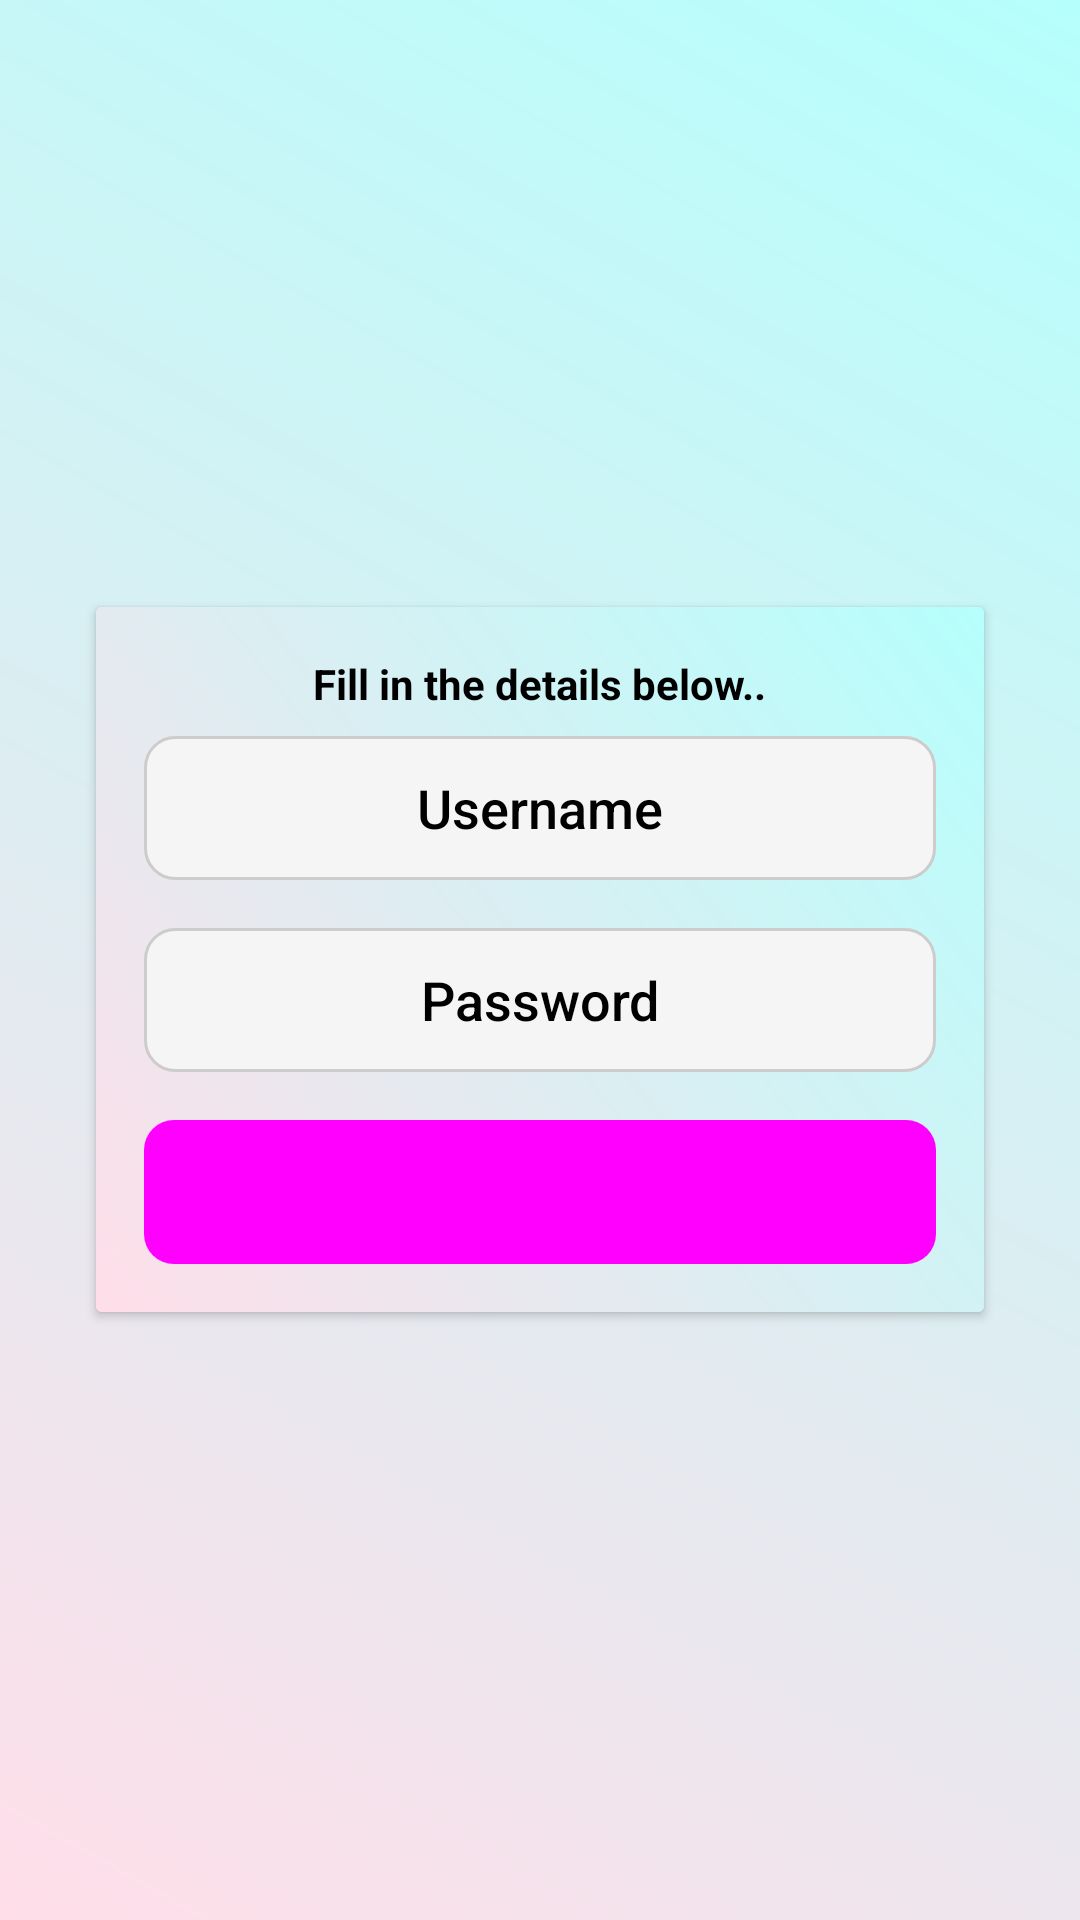

The Android layout XML behind this screen, and the referenced resources:
<!-- AndroidManifest.xml: application theme Theme.Climacare -->
<!-- res/layout/activity_signup.xml -->
<?xml version="1.0" encoding="utf-8"?>
<LinearLayout xmlns:android="http://schemas.android.com/apk/res/android"
    android:layout_width="match_parent"
    android:layout_height="match_parent"
    android:orientation="vertical"
    android:gravity="center"
    android:background="@drawable/main_page_background"
    android:padding="16dp"
    >

    <androidx.cardview.widget.CardView
        android:layout_width="match_parent"
        android:layout_height="wrap_content"
        android:layout_margin="16dp"
        android:background="@android:color/transparent">

        <LinearLayout
            android:layout_width="match_parent"
            android:layout_height="wrap_content"
            android:orientation="vertical"
            android:gravity="center"
            android:padding="16dp"
            android:background="@drawable/main_page_background">

            <TextView
                android:layout_width="wrap_content"
                android:layout_height="wrap_content"
                android:textColor="@color/black"
                android:text="Fill in the details below.."
                android:textStyle="bold"
                android:layout_marginBottom="8dp" />

            <EditText
                android:id="@+id/signupUsernameEditText"
                android:layout_width="match_parent"
                android:layout_height="48dp"
                android:fontFamily="sans-serif-medium"
                android:hint="Username"
                android:textColor="@color/black"
                android:textColorHint="@color/black"
                android:gravity="center"
                android:background="@drawable/edit_text_background"
                android:inputType="text"
                android:layout_marginBottom="16dp"/>

            <EditText
                android:id="@+id/signupPasswordEditText"
                android:layout_width="match_parent"
                android:layout_height="48dp"
                android:textColor="@color/black"
                android:gravity="center"
                android:textColorHint="@color/black"
                android:background="@drawable/edit_text_background"
                android:hint="Password"
                android:fontFamily="sans-serif-medium"
                android:inputType="textPassword" />

            <Button
                android:id="@+id/signupButton"
                android:layout_width="match_parent"
                android:layout_height="wrap_content"
                android:fontFamily="sans-serif-medium"
                android:text="Sign Up"
                android:layout_marginTop="16dp" />

        </LinearLayout>
    </androidx.cardview.widget.CardView>
</LinearLayout>
<!-- resources referenced by this layout -->
<resources>
  <color name="black">#FF000000</color>
  <!-- drawable edit_text_background (drawable) -->
  <?xml version="1.0" encoding="utf-8"?>
  <shape xmlns:android="http://schemas.android.com/apk/res/android">
      
      <solid android:color="#F5F5F5"/>
  
      
      <corners android:radius="10dp"/>
  
      
      <stroke
          android:width="1dp"
          android:color="#CCCCCC"/>
  </shape>
  <!-- drawable main_page_background (drawable) -->
  <?xml version="1.0" encoding="utf-8"?>
  <shape xmlns:android="http://schemas.android.com/apk/res/android"
      android:shape="rectangle">
  
  
      
      <gradient
          android:startColor="#FFDEE9"
          android:endColor="#B5FFFC"
          android:angle="45"/>
      
      <padding
          android:left="16dp"
          android:top="16dp"
          android:right="16dp"
          android:bottom="16dp"/>
  </shape>
  <style name="Theme.Climacare" parent="Base.Theme.Climacare" />
  <style name="Base.Theme.Climacare" parent="Theme.Material3.DayNight.NoActionBar">
          
          
          <item name="buttonStyle">@style/CustomButton</item>
      </style>
  <style name="CustomButton" parent="Widget.Material3.Button">
          <item name="android:background">@drawable/button_background</item>
          <item name="android:backgroundTint">@null</item>
          <item name="android:backgroundTintMode">src_over</item>
      </style>
  <!-- drawable button_background (drawable) -->
  <?xml version="1.0" encoding="utf-8"?>
  <shape xmlns:android="http://schemas.android.com/apk/res/android">
      
      <gradient
          android:startColor="#3F51B5"
          android:endColor="#303F9F"
          android:angle="45"/>
  
      
      <corners android:radius="10dp"/>
  </shape>
</resources>
